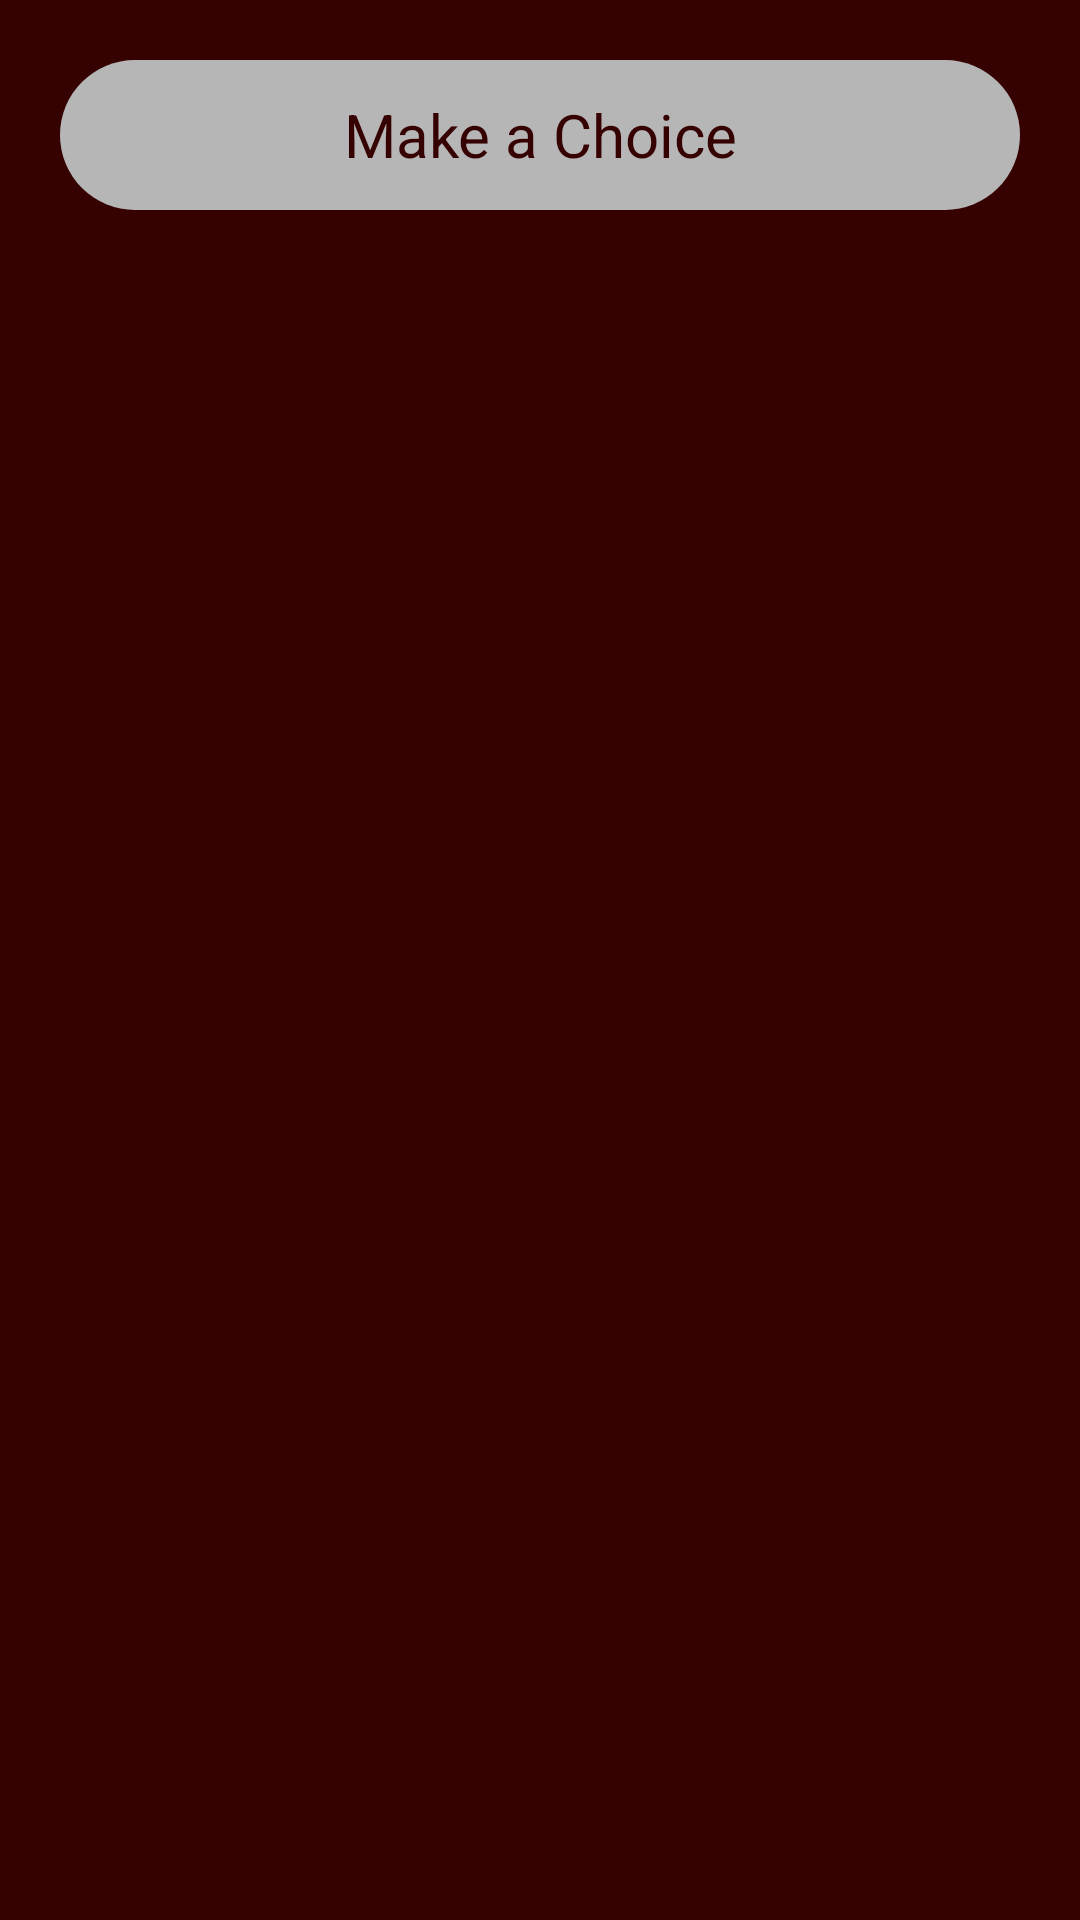

This screen was rendered from an Android layout file. Write that file and the resources it references.
<!-- AndroidManifest.xml: application theme AppTheme -->
<!-- res/layout/activity_main.xml -->
<?xml version="1.0" encoding="utf-8"?>
<LinearLayout xmlns:android="http://schemas.android.com/apk/res/android"
    xmlns:app="http://schemas.android.com/apk/res-auto"
    xmlns:tools="http://schemas.android.com/tools"
    android:layout_width="match_parent"
    android:layout_height="match_parent"
    android:orientation="vertical"
    android:background="@color/maroon"
    tools:context="com.example.digitaltasbeeh.MainActivity">

    <TextView
        android:background="@drawable/button"
        android:textColor="@color/maroon"
        android:layout_margin="20dp"
        android:text="Make a Choice"
        android:layout_width="match_parent"
        android:layout_height="50dp"
        android:gravity="center"
        android:textSize="20dp"/>
    <GridView
        android:layout_margin="20dp"
        android:id="@+id/grd"
        android:layout_width="match_parent"
        android:layout_height="wrap_content"
        android:numColumns="2">
    </GridView>


</LinearLayout>
<!-- resources referenced by this layout -->
<resources>
  <color name="maroon">#350101</color>
  <!-- drawable button (drawable) -->
  <?xml version="1.0" encoding="utf-8"?>
  <selector
      xmlns:android="http://schemas.android.com/apk/res/android">
      <item android:state_pressed="true">
          <shape android:shape="rectangle">
                  <size android:width="50dp"
                      android:height="20dp" />
                  <solid android:color="@color/maroon"/>
                  <corners android:radius="30dp"/>
          </shape></item>
      <item>
          <shape android:shape="rectangle">
              <size android:width="50dp"
                  android:height="20dp" />
              <solid android:color="@color/grey"/>
              <corners android:radius="30dp"/>
          </shape></item>
  
  </selector>
  <style name="AppTheme" parent="Theme.AppCompat.Light.NoActionBar">
          
          <item name="colorPrimary">@color/colorPrimary</item>
          <item name="colorPrimaryDark">@color/maroon</item>
          <item name="colorAccent">@color/colorAccent</item>
      </style>
  <color name="grey">#b6b6b6</color>
  <color name="colorPrimary">#3F51B5</color>
  <color name="colorAccent">#FF4081</color>
</resources>
